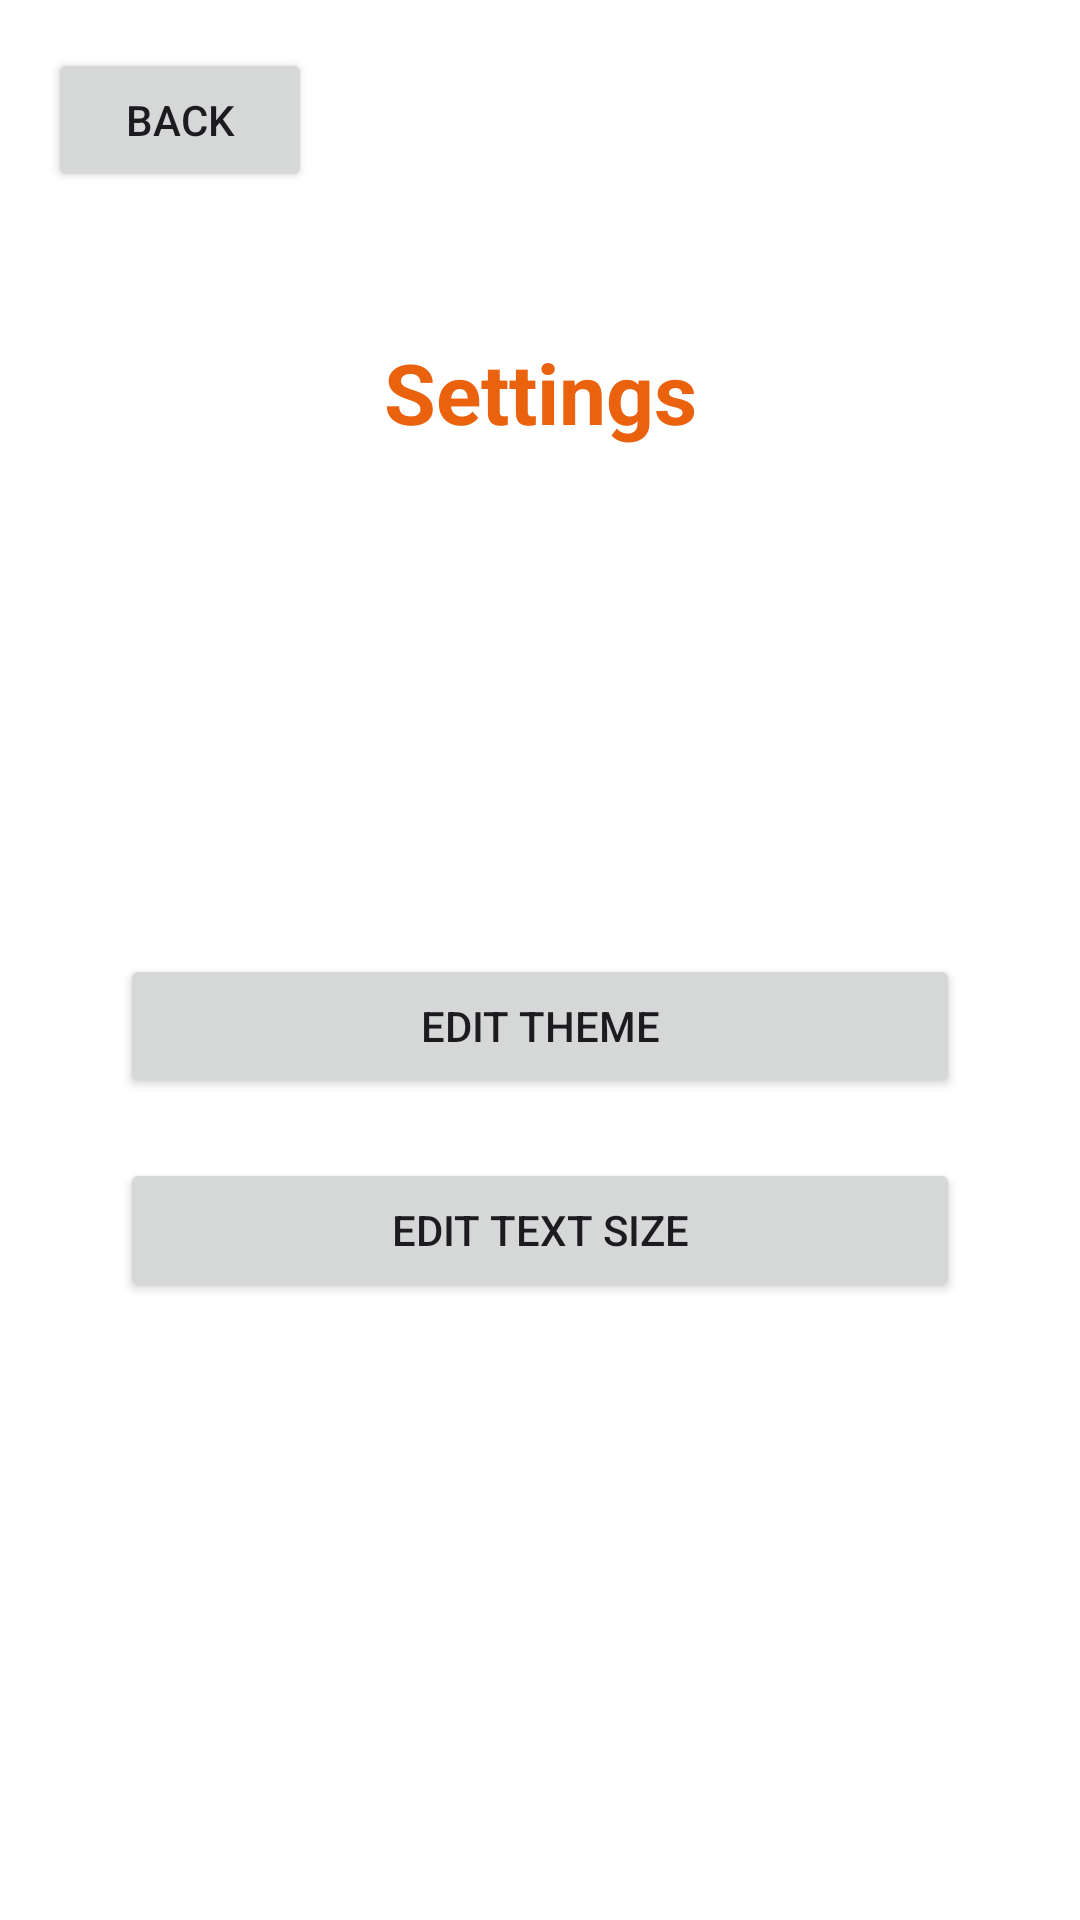

Android layout source for this screen:
<!-- AndroidManifest.xml: application theme Theme.HappiHatchiHi -->
<!-- res/layout/fragment_settings.xml -->
<?xml version="1.0" encoding="utf-8"?>
<androidx.constraintlayout.widget.ConstraintLayout xmlns:android="http://schemas.android.com/apk/res/android"
    xmlns:tools="http://schemas.android.com/tools"
    android:layout_width="match_parent"
    android:layout_height="match_parent"
    xmlns:app="http://schemas.android.com/apk/res-auto">

    <Button
        android:id="@+id/backBtn"
        android:layout_width="wrap_content"
        android:layout_height="wrap_content"
        android:layout_marginStart="16dp"
        android:layout_marginTop="16dp"
        android:text="Back"
        app:layout_constraintStart_toStartOf="parent"
        app:layout_constraintTop_toTopOf="parent" />

    <FrameLayout
        android:layout_width="match_parent"
        android:layout_height="match_parent"
        android:layout_marginTop="112dp"
        android:fitsSystemWindows="true"
        app:layout_constraintTop_toTopOf="parent"
        tools:layout_editor_absoluteX="138dp">


        <LinearLayout
            android:layout_width="match_parent"
            android:layout_height="wrap_content"
            android:layout_gravity="center_vertical"
            android:gravity="center_horizontal"
            android:orientation="vertical"
            tools:layout_editor_absoluteX="0dp"
            tools:layout_editor_absoluteY="283dp">


            <Button
                android:id="@+id/editThemeBtn"
                android:layout_width="280dp"
                android:layout_height="wrap_content"
                android:text="Edit Theme" />

            <Space
                android:layout_width="match_parent"
                android:layout_height="20dp" />

            <Button
                android:id="@+id/editTextSizeBtn"
                android:layout_width="280dp"
                android:layout_height="wrap_content"
                android:text="Edit Text Size" />
        </LinearLayout>

        <TextView
            android:id="@+id/settings"
            android:layout_width="match_parent"
            android:layout_height="wrap_content"
            android:text="Settings"
            android:textAlignment="center"
            android:textColor="@color/colorPrimary"
            android:textSize="28sp"
            android:textStyle="bold"
            app:layout_constraintTop_toTopOf="parent" />


    </FrameLayout>
</androidx.constraintlayout.widget.ConstraintLayout>
<!-- resources referenced by this layout -->
<resources>
  <color name="colorPrimary">#EB620E</color>
  <style name="Theme.HappiHatchiHi" parent="Base.Theme.HappiHatchiHi" />
  <style name="Base.Theme.HappiHatchiHi" parent="Theme.Material3.DayNight.NoActionBar">
          
          
          <item name="colorPrimary">@color/colorPrimary</item>
          <item name="colorPrimaryVariant">@color/colorPrimaryVariant</item>
          <item name="colorSecondary">@color/lightGraphics</item>
          <item name="colorSecondaryVariant">@color/lightHatchi</item>
          <item name="colorOnPrimary">@color/white</item>
          <item name="colorSurface">@color/white</item>
          <item name="colorOnSecondary">@color/colorPrimary</item>
          <item name="colorOnSurface">@color/colorPrimary</item>
          <item name="android:windowBackground">@color/white</item>
          <item name="colorError">@color/error</item>
          <item name="colorOnError">@color/white</item>
          <item name="editTextStyle">@style/HatchiEditTextStyle</item>
      </style>
  <color name="colorPrimaryVariant">#EB3C0E</color>
  <color name="lightGraphics">#fed8c0</color>
  <color name="lightHatchi">#f28847</color>
  <color name="white">#FFFFFFFF</color>
  <color name="error">#B00020</color>
  <style name="HatchiEditTextStyle" parent="Widget.AppCompat.EditText">
          
          <item name="android:background">@drawable/edittext_background</item>
          <item name="android:textColor">@color/colorPrimary</item>
          <item name="android:paddingLeft">16dp</item>
      </style>
  <!-- drawable edittext_background (drawable) -->
  <?xml version="1.0" encoding="utf-8"?>
  <shape xmlns:android="http://schemas.android.com/apk/res/android"
      android:shape="rectangle">
      <corners android:radius="20dp" />
      <solid android:color="@color/lightGraphics" />
      <stroke
          android:width="0dp"
      android:color="#000000" />
  </shape>
</resources>
